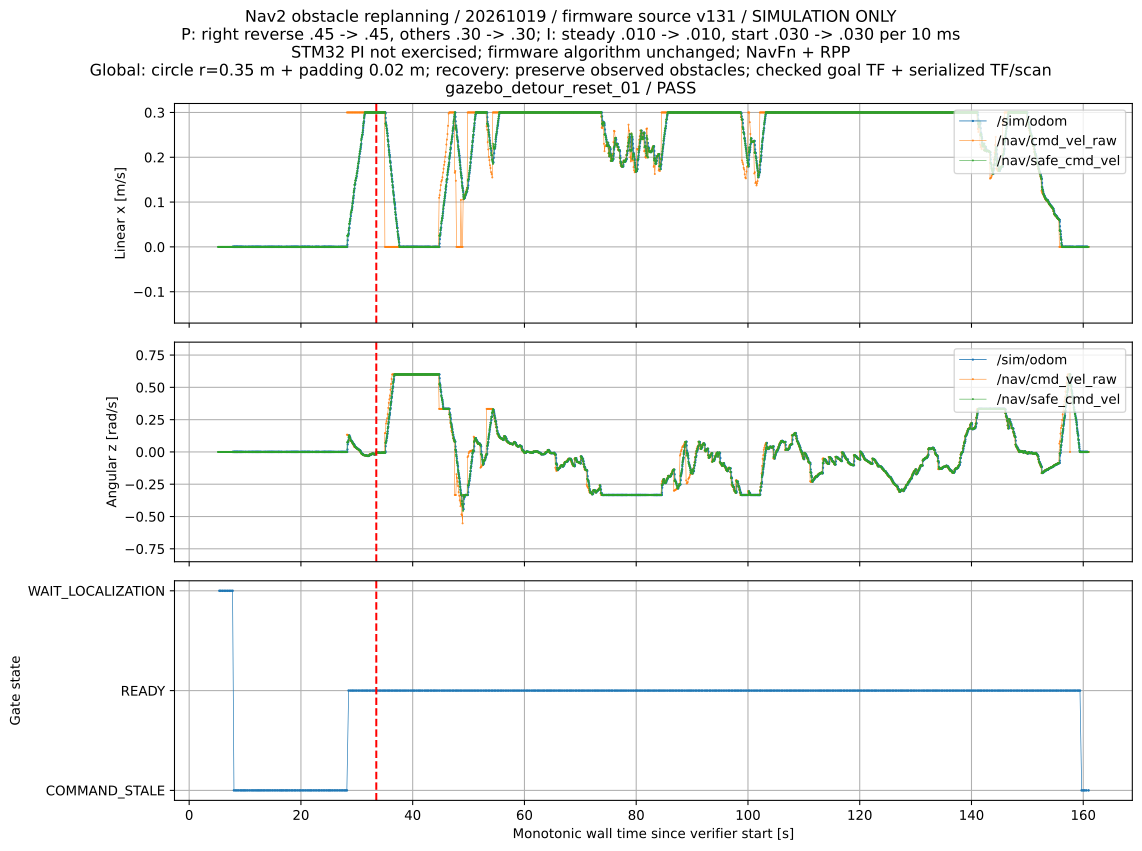

Source data for this figure (header and first rows):
wall_s, topic, vx, vy, vz, wx, wy, wz
3.791, /sim/drive_cmd_vel, 0.0, 0.0, 0.0, 0.0, 0.0, 0.0
3.81, /sim/drive_cmd_vel, 0.0, 0.0, 0.0, 0.0, 0.0, 0.0
3.837, /sim/drive_cmd_vel, 0.0, 0.0, 0.0, 0.0, 0.0, 0.0
3.861, /sim/drive_cmd_vel, 0.0, 0.0, 0.0, 0.0, 0.0, 0.0
3.866, /sim/drive_cmd_vel, 0.0, 0.0, 0.0, 0.0, 0.0, 0.0
3.894, /sim/drive_cmd_vel, 0.0, 0.0, 0.0, 0.0, 0.0, 0.0
3.911, /sim/drive_cmd_vel, 0.0, 0.0, 0.0, 0.0, 0.0, 0.0
3.932, /sim/drive_cmd_vel, 0.0, 0.0, 0.0, 0.0, 0.0, 0.0
3.948, /sim/drive_cmd_vel, 0.0, 0.0, 0.0, 0.0, 0.0, 0.0
3.971, /sim/drive_cmd_vel, 0.0, 0.0, 0.0, 0.0, 0.0, 0.0
3.987, /sim/drive_cmd_vel, 0.0, 0.0, 0.0, 0.0, 0.0, 0.0
4.008, /sim/drive_cmd_vel, 0.0, 0.0, 0.0, 0.0, 0.0, 0.0
4.029, /sim/drive_cmd_vel, 0.0, 0.0, 0.0, 0.0, 0.0, 0.0
4.047, /sim/drive_cmd_vel, 0.0, 0.0, 0.0, 0.0, 0.0, 0.0
4.067, /sim/drive_cmd_vel, 0.0, 0.0, 0.0, 0.0, 0.0, 0.0
4.087, /sim/drive_cmd_vel, 0.0, 0.0, 0.0, 0.0, 0.0, 0.0
4.106, /sim/drive_cmd_vel, 0.0, 0.0, 0.0, 0.0, 0.0, 0.0
4.127, /sim/drive_cmd_vel, 0.0, 0.0, 0.0, 0.0, 0.0, 0.0
4.147, /sim/drive_cmd_vel, 0.0, 0.0, 0.0, 0.0, 0.0, 0.0
4.168, /sim/drive_cmd_vel, 0.0, 0.0, 0.0, 0.0, 0.0, 0.0
4.187, /sim/drive_cmd_vel, 0.0, 0.0, 0.0, 0.0, 0.0, 0.0
4.206, /sim/drive_cmd_vel, 0.0, 0.0, 0.0, 0.0, 0.0, 0.0
4.228, /sim/drive_cmd_vel, 0.0, 0.0, 0.0, 0.0, 0.0, 0.0
4.247, /sim/drive_cmd_vel, 0.0, 0.0, 0.0, 0.0, 0.0, 0.0
4.267, /sim/drive_cmd_vel, 0.0, 0.0, 0.0, 0.0, 0.0, 0.0
4.287, /sim/drive_cmd_vel, 0.0, 0.0, 0.0, 0.0, 0.0, 0.0
4.307, /sim/drive_cmd_vel, 0.0, 0.0, 0.0, 0.0, 0.0, 0.0
4.327, /sim/drive_cmd_vel, 0.0, 0.0, 0.0, 0.0, 0.0, 0.0
4.346, /sim/drive_cmd_vel, 0.0, 0.0, 0.0, 0.0, 0.0, 0.0
4.368, /sim/drive_cmd_vel, 0.0, 0.0, 0.0, 0.0, 0.0, 0.0
4.387, /sim/drive_cmd_vel, 0.0, 0.0, 0.0, 0.0, 0.0, 0.0
4.406, /sim/drive_cmd_vel, 0.0, 0.0, 0.0, 0.0, 0.0, 0.0
4.427, /sim/drive_cmd_vel, 0.0, 0.0, 0.0, 0.0, 0.0, 0.0
4.446, /sim/drive_cmd_vel, 0.0, 0.0, 0.0, 0.0, 0.0, 0.0
4.467, /sim/drive_cmd_vel, 0.0, 0.0, 0.0, 0.0, 0.0, 0.0
4.487, /sim/drive_cmd_vel, 0.0, 0.0, 0.0, 0.0, 0.0, 0.0
4.507, /sim/drive_cmd_vel, 0.0, 0.0, 0.0, 0.0, 0.0, 0.0
4.528, /sim/drive_cmd_vel, 0.0, 0.0, 0.0, 0.0, 0.0, 0.0
4.549, /sim/drive_cmd_vel, 0.0, 0.0, 0.0, 0.0, 0.0, 0.0
4.568, /sim/drive_cmd_vel, 0.0, 0.0, 0.0, 0.0, 0.0, 0.0
4.586, /sim/drive_cmd_vel, 0.0, 0.0, 0.0, 0.0, 0.0, 0.0
4.606, /sim/drive_cmd_vel, 0.0, 0.0, 0.0, 0.0, 0.0, 0.0
4.626, /sim/drive_cmd_vel, 0.0, 0.0, 0.0, 0.0, 0.0, 0.0
4.646, /sim/drive_cmd_vel, 0.0, 0.0, 0.0, 0.0, 0.0, 0.0
4.666, /sim/drive_cmd_vel, 0.0, 0.0, 0.0, 0.0, 0.0, 0.0
4.686, /sim/drive_cmd_vel, 0.0, 0.0, 0.0, 0.0, 0.0, 0.0
4.707, /sim/drive_cmd_vel, 0.0, 0.0, 0.0, 0.0, 0.0, 0.0
4.729, /sim/drive_cmd_vel, 0.0, 0.0, 0.0, 0.0, 0.0, 0.0
4.746, /sim/drive_cmd_vel, 0.0, 0.0, 0.0, 0.0, 0.0, 0.0
4.766, /sim/drive_cmd_vel, 0.0, 0.0, 0.0, 0.0, 0.0, 0.0
4.786, /sim/drive_cmd_vel, 0.0, 0.0, 0.0, 0.0, 0.0, 0.0
4.81, /sim/drive_cmd_vel, 0.0, 0.0, 0.0, 0.0, 0.0, 0.0
4.826, /sim/drive_cmd_vel, 0.0, 0.0, 0.0, 0.0, 0.0, 0.0
4.848, /sim/drive_cmd_vel, 0.0, 0.0, 0.0, 0.0, 0.0, 0.0
4.866, /sim/drive_cmd_vel, 0.0, 0.0, 0.0, 0.0, 0.0, 0.0
4.886, /sim/drive_cmd_vel, 0.0, 0.0, 0.0, 0.0, 0.0, 0.0
4.907, /sim/drive_cmd_vel, 0.0, 0.0, 0.0, 0.0, 0.0, 0.0
4.927, /sim/drive_cmd_vel, 0.0, 0.0, 0.0, 0.0, 0.0, 0.0
4.946, /sim/drive_cmd_vel, 0.0, 0.0, 0.0, 0.0, 0.0, 0.0
4.966, /sim/drive_cmd_vel, 0.0, 0.0, 0.0, 0.0, 0.0, 0.0
... 14,829 more rows
